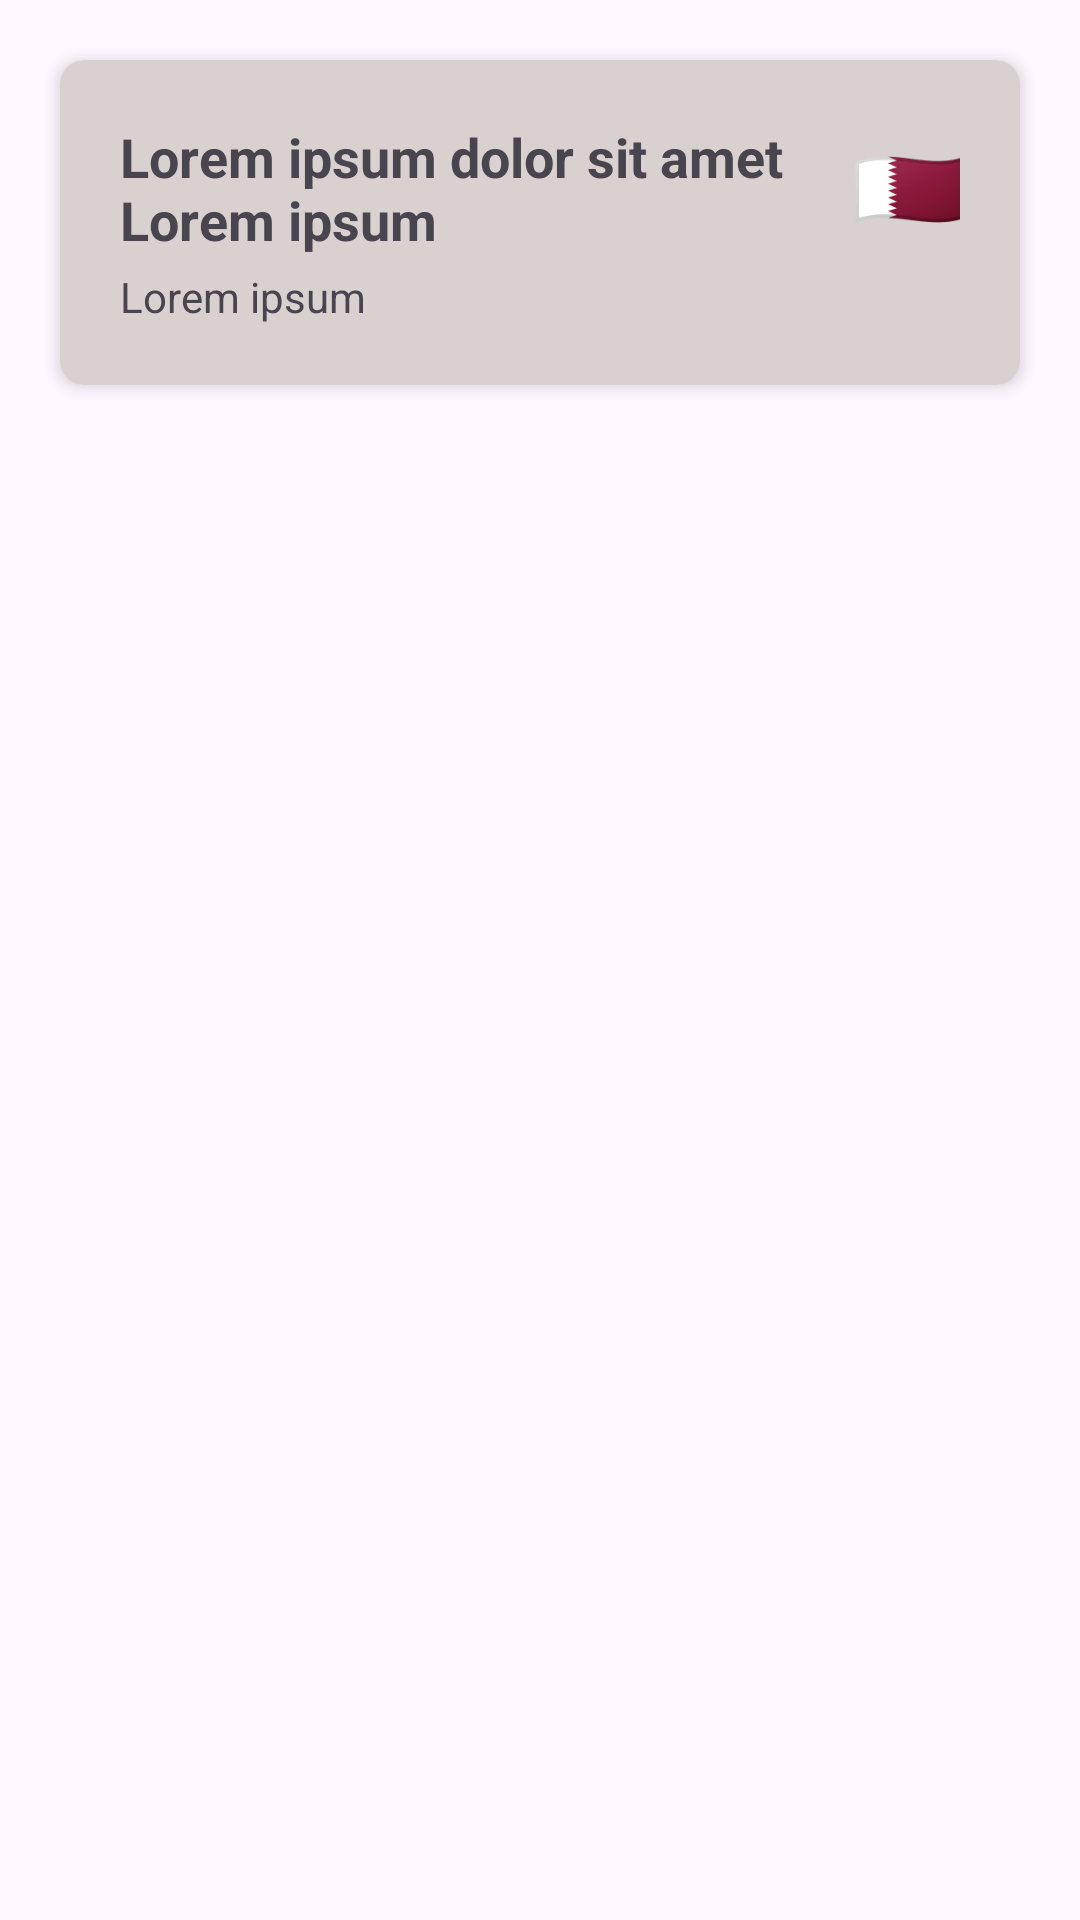

Here is an Android app screen rendered from its layout file. Give the layout XML and the strings, colors and styles it references.
<!-- AndroidManifest.xml: application theme Theme.F1scheduleapp -->
<!-- res/layout/fragment_circuit.xml -->
<?xml version="1.0" encoding="utf-8"?>
<LinearLayout xmlns:android="http://schemas.android.com/apk/res/android"
    xmlns:tools="http://schemas.android.com/tools"
    xmlns:app="http://schemas.android.com/apk/res-auto"
    android:layout_width="match_parent"
    android:layout_height="match_parent"
    tools:context=".ui.circuit.CircuitFragment">

    <com.google.android.material.card.MaterialCardView
        android:layout_width="match_parent"
        android:layout_height="wrap_content"
        android:layout_margin="20dp"
        android:padding="20dp"
        app:cardBackgroundColor="?attr/colorSecondaryVariant"
        app:cardElevation="3dp"
        app:shapeAppearance="@style/ShapeAppearance.Material3.MediumComponent"
        app:strokeWidth="0dp">

        <LinearLayout
            android:layout_width="match_parent"
            android:layout_height="match_parent"
            android:orientation="horizontal"
            android:textColor="?attr/colorOnSecondary"
            android:padding="20dp">

            <LinearLayout
                android:layout_width="wrap_content"
                android:layout_height="match_parent"
                android:layout_weight="1"
                android:layout_marginEnd="5dp"
                android:orientation="vertical">

                <TextView
                    android:layout_width="wrap_content"
                    android:layout_height="wrap_content"
                    android:textStyle="bold"
                    android:textSize="18dp"
                    android:layout_weight="800"
                    android:text="Lorem ipsum dolor sit amet Lorem ipsum"
                    android:layout_marginBottom="4dp"
                    android:id="@+id/circuit_name" />
                <TextView
                    android:layout_width="wrap_content"
                    android:layout_height="wrap_content"
                    android:text="@string/dummy_text"
                    android:id="@+id/circuit_locality" />

            </LinearLayout>

            <LinearLayout
                android:layout_width="wrap_content"
                android:layout_height="match_parent"
                android:gravity="right"
                android:layout_weight="0.1"
                android:orientation="vertical">

                <TextView
                    android:layout_width="wrap_content"
                    android:layout_height="wrap_content"
                    android:textStyle="bold"
                    android:text="🇶🇦"
                    android:layout_weight="800"
                    android:textSize="32dp"
                    android:id="@+id/circuit_country" />

            </LinearLayout>

        </LinearLayout>

    </com.google.android.material.card.MaterialCardView>

</LinearLayout>
<!-- resources referenced by this layout -->
<resources>
  <string name="dummy_text">Lorem ipsum</string>
  <style name="Theme.F1scheduleapp" parent="Theme.Material3.Light.NoActionBar">
          
          <item name="colorPrimary">@color/red_cg</item>
          <item name="colorPrimaryVariant">@color/red_auburn</item>
          <item name="colorOnPrimary">@color/white_cultured</item>
          
          <item name="colorSecondary">@color/silver_metallic</item>
          <item name="colorSecondaryVariant">@color/silver_timberwolf</item>
          <item name="colorOnSecondary">@color/black_xitecix_light</item>
          
          <item name="android:statusBarColor">?attr/colorPrimaryVariant</item>
          
          <item name="colorSecondaryContainer">?attr/colorPrimaryVariant</item>
          <item name="colorOnSecondaryContainer">?attr/colorSecondaryVariant</item>
      </style>
  <color name="red_cg">#e13e3b</color>
  <color name="red_auburn">#9b2926</color>
  <color name="white_cultured">#f8f7f7</color>
  <color name="silver_metallic">#b7b1b4</color>
  <color name="silver_timberwolf">#d8d1cf</color>
  <color name="black_xitecix_light">#1c1824</color>
</resources>
